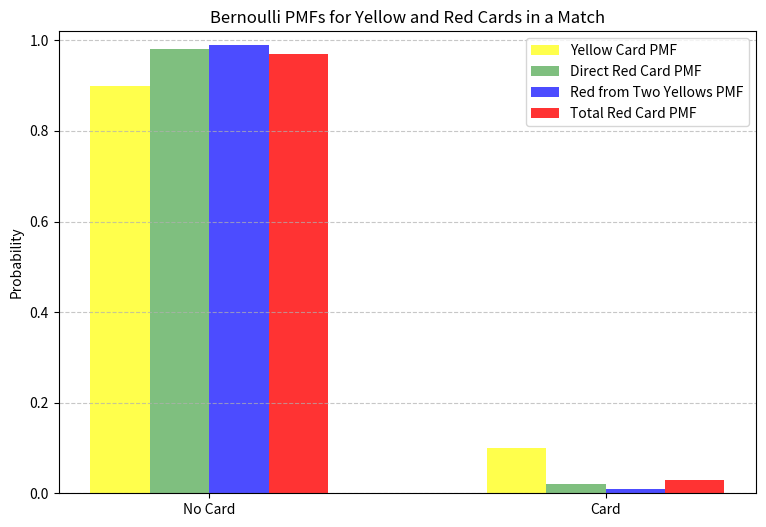

The matplotlib source for this figure:
import numpy as np
import matplotlib.pyplot as plt

# Probabilities
p_y = 0.1  # Probability of receiving a yellow card per touch
p_r = 0.02  # Probability of a direct red card per touch
p_y_to_r = p_y**2  # Probability of getting two yellow cards (turning into a red)

# Total probability of a red card (either direct or from two yellows)
p_total_r = p_r + p_y_to_r

# Bernoulli PMFs
yellow_pmf = [(1 - p_y), p_y]  # P(X=0) and P(X=1) for yellow cards
red_direct_pmf = [(1 - p_r), p_r]  # P(X=0) and P(X=1) for direct red cards
red_accumulated_pmf = [(1 - p_y_to_r), p_y_to_r]  # P(X=0) and P(X=1) for red from two yellows
red_total_pmf = [(1 - p_total_r), p_total_r]  # P(X=0) and P(X=1) for total red probability

# Outcomes (0 = No Card, 1 = Card)
outcomes = [0, 1]

# Plot PMFs
bar_width = 0.15
x = np.array(outcomes)

plt.figure(figsize=(9, 6))
plt.bar(x - 1.5 * bar_width, yellow_pmf, width=bar_width, color='yellow', alpha=0.7, label="Yellow Card PMF")
plt.bar(x - 0.5 * bar_width, red_direct_pmf, width=bar_width, color='green', alpha=0.5, label="Direct Red Card PMF")
plt.bar(x + 0.5 * bar_width, red_accumulated_pmf, width=bar_width, color='blue', alpha=0.7, label="Red from Two Yellows PMF")
plt.bar(x + 1.5 * bar_width, red_total_pmf, width=bar_width, color='red', alpha=0.8, label="Total Red Card PMF")

# Labels & Titles
plt.xticks(x, ["No Card", "Card"])
plt.ylabel("Probability")
plt.title("Bernoulli PMFs for Yellow and Red Cards in a Match")
plt.legend()
plt.ylim(0, max(yellow_pmf + red_total_pmf) + 0.05)
plt.grid(axis='y', linestyle='--', alpha=0.7)

plt.show()

